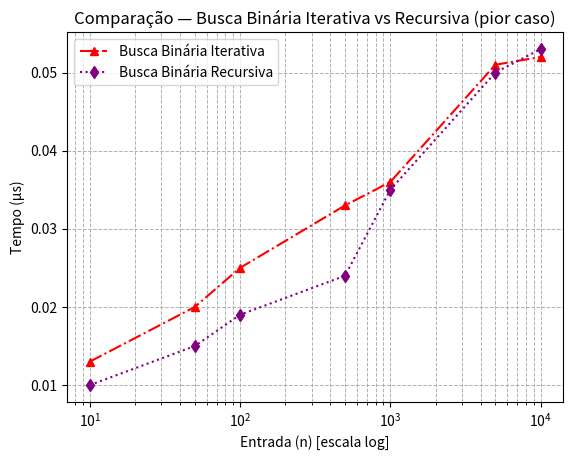

This figure's Python source:
import matplotlib.pyplot as plt

# Dados
entrada = [10, 50, 100, 500, 1000, 5000, 10000]

tempo_binaria_iter = [0.013, 0.020, 0.025, 0.033, 0.036, 0.051, 0.052]
tempo_binaria_rec = [0.010, 0.015, 0.019, 0.024, 0.035, 0.050, 0.053]

# Gráfico comparativo com escala log no eixo X
plt.plot(entrada, tempo_binaria_iter, marker="^", linestyle="-.", color="red", label="Busca Binária Iterativa")
plt.plot(entrada, tempo_binaria_rec, marker="d", linestyle=":", color="purple", label="Busca Binária Recursiva")

plt.xscale("log")  # escala logarítmica no eixo X
plt.xlabel("Entrada (n) [escala log]")
plt.ylabel("Tempo (µs)")
plt.title("Comparação — Busca Binária Iterativa vs Recursiva (pior caso)")
plt.grid(True, which="both", linestyle="--", linewidth=0.7)
plt.legend()
plt.show()
